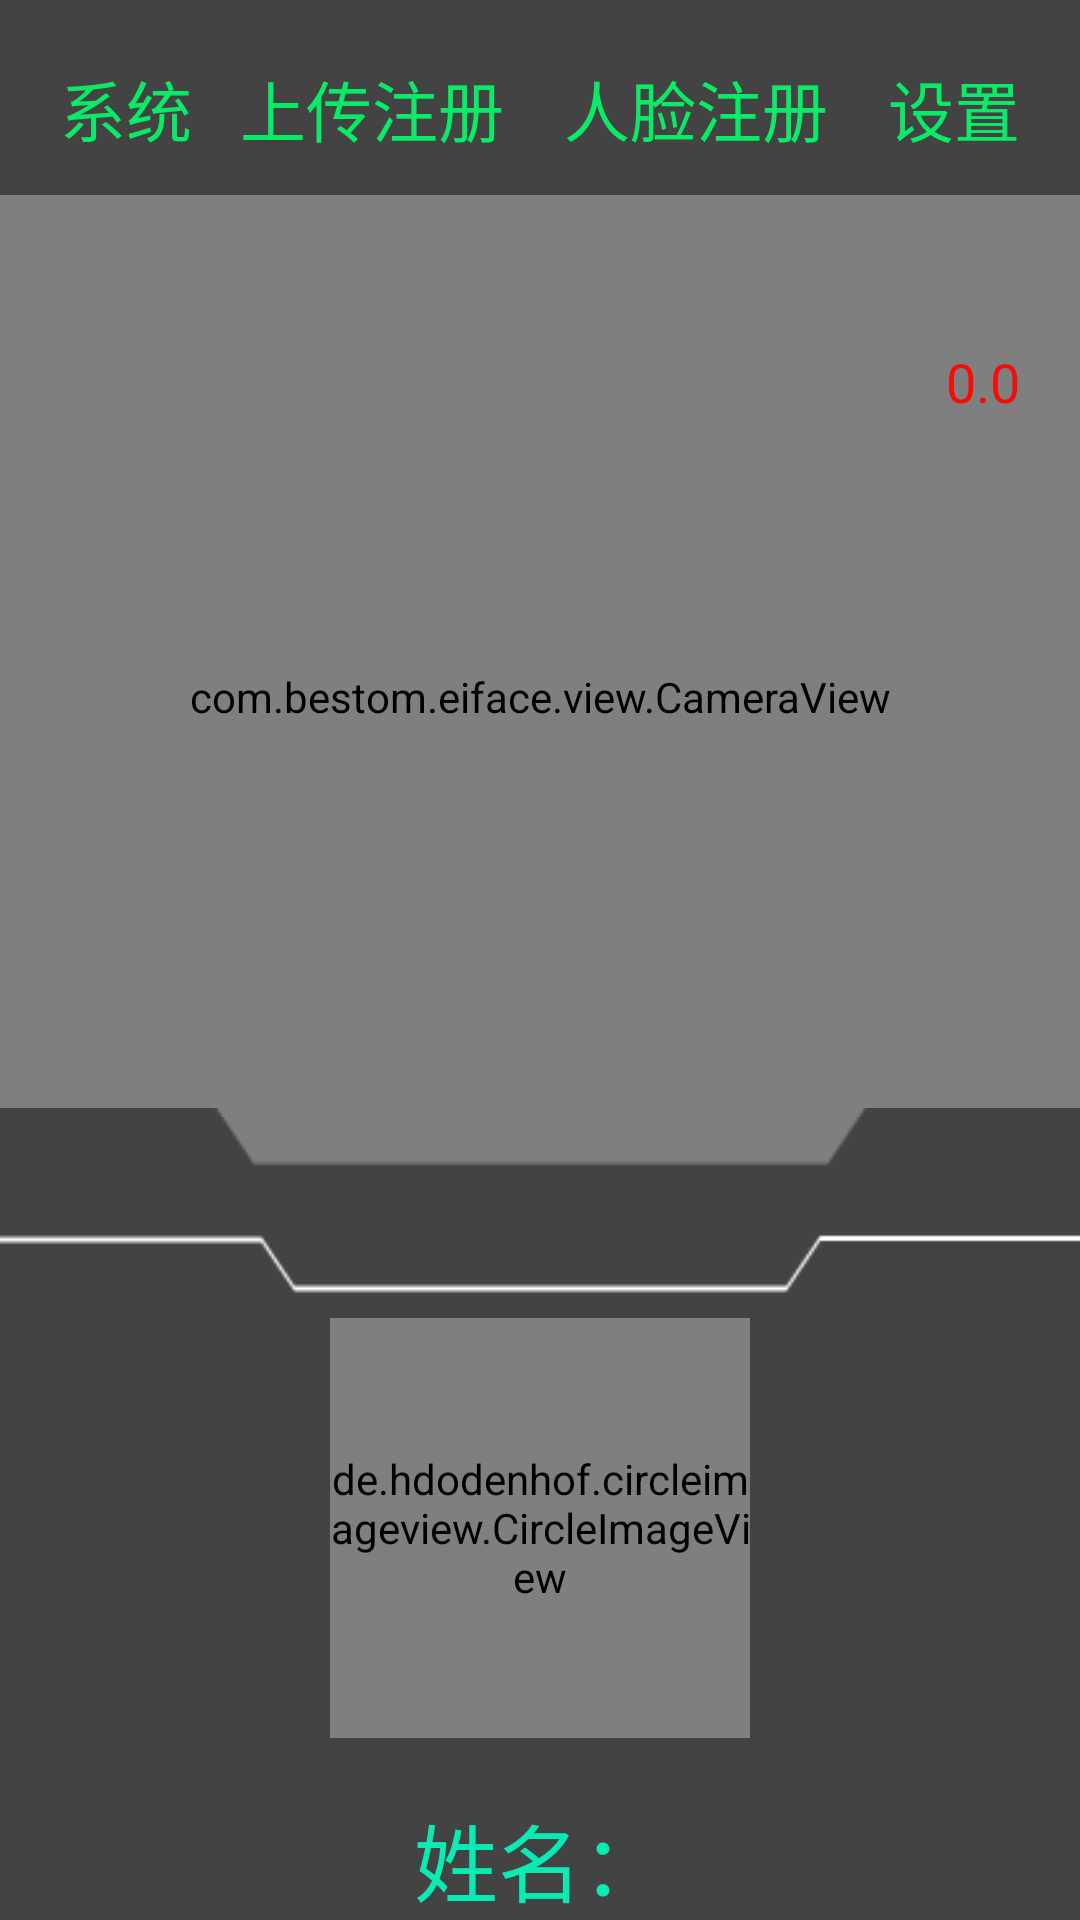

Android layout source for this screen:
<!-- AndroidManifest.xml: application theme AppTheme.NoBar -->
<!-- res/layout/activity_camera.xml -->
<?xml version="1.0" encoding="utf-8"?>
<LinearLayout
    xmlns:android="http://schemas.android.com/apk/res/android"
    xmlns:tools="http://schemas.android.com/tools"
    android:layout_width="match_parent"
    android:layout_height="match_parent"
    android:orientation="vertical"
    xmlns:app="http://schemas.android.com/apk/res-auto"
    tools:context=".activity.CameraActivity">

    <RelativeLayout
        android:layout_width="match_parent"
        android:layout_height="65dp"
        android:background="@color/colorGray">

        <TextView
            android:id="@+id/sysinfo_tv"
            android:layout_width="wrap_content"
            android:layout_height="wrap_content"
            android:layout_marginLeft="20dp"
            android:layout_marginTop="20dp"
            android:text="系统"
            android:textColor="@color/colorLightGreen"
            android:textSize="22sp" />

        <TextView
            android:id="@+id/upregister_tv"
            android:layout_width="wrap_content"
            android:layout_height="wrap_content"
            android:layout_marginTop="20dp"
            android:layout_marginRight="20dp"
            android:layout_toLeftOf="@+id/register_tv"
            android:text="上传注册"
            android:textColor="@color/colorLightGreen"
            android:textSize="22sp" />

        <TextView
            android:id="@+id/register_tv"
            android:layout_width="wrap_content"
            android:layout_height="wrap_content"
            android:layout_marginRight="20dp"
            android:layout_marginTop="20dp"
            android:layout_toLeftOf="@+id/setting_tv"
            android:text="人脸注册"
            android:textColor="@color/colorLightGreen"
            android:textSize="22sp" />

        <TextView
            android:id="@+id/setting_tv"
            android:layout_width="wrap_content"
            android:layout_height="wrap_content"
            android:layout_alignParentRight="true"
            android:layout_marginEnd="20dp"
            android:layout_marginTop="20dp"
            android:text="设置"
            android:textColor="@color/colorLightGreen"
            android:textSize="22sp" />
    </RelativeLayout>

    <RelativeLayout
        android:layout_width="match_parent"
        android:layout_height="0dp"
        android:layout_weight="5">

        
            
            
            

        <ImageView
            android:id="@+id/rect_dw_img"
            android:layout_width="match_parent"
            android:layout_height="30dp"
            android:scaleType="centerCrop"
            android:src="@drawable/ic_rect_dw" />

        <RelativeLayout
            android:id="@+id/layout_frontcamera"
            android:layout_width="match_parent"
            android:layout_height="wrap_content"
            android:visibility="gone">

            <com.bestom.eiface.view.CameraView
                android:visibility="gone"
                android:id="@+id/cameraView_front"
                android:layout_width="match_parent"
                android:layout_height="match_parent"
                app:msv_cameraFront="true" />

            <com.bestom.eiface.view.CameraDetectView
                android:visibility="gone"
                android:id="@+id/cameraDetect_front"
                android:layout_width="match_parent"
                android:layout_height="match_parent" />

        </RelativeLayout>

        <RelativeLayout
            android:id="@+id/layout_backcamera"
            android:layout_width="match_parent"
            android:layout_height="wrap_content">

            <com.bestom.eiface.view.CameraView
                android:id="@+id/cameraView_back"
                android:layout_width="match_parent"
                android:layout_height="match_parent"
                app:msv_cameraFront="false"
                app:msv_cameraMirrorX="true" />

            <com.bestom.eiface.view.CameraDetectView
                android:visibility="gone"
                android:id="@+id/cameraDetect_back"
                android:layout_width="match_parent"
                android:layout_height="match_parent" />

        </RelativeLayout>

        <TextView
            android:id="@+id/tx_score"
            android:layout_width="wrap_content"
            android:layout_height="wrap_content"
            android:layout_alignParentEnd="true"
            android:layout_alignParentRight="true"
            android:layout_below="@id/rect_dw_img"
            android:layout_marginEnd="20dp"
            android:layout_marginRight="20dp"
            android:layout_marginTop="20dp"
            android:text="0.0"
            android:textColor="@color/colorRed"
            android:textSize="18sp" />

        <ImageView
            android:layout_width="match_parent"
            android:layout_height="30dp"
            android:layout_alignParentBottom="true"
            android:scaleType="centerCrop"
            android:src="@drawable/ic_rect_up" />
    </RelativeLayout>

    <TextView
        android:layout_width="match_parent"
        android:layout_height="10dp"
        android:background="@color/colorGray" />

    <ImageView
        android:layout_width="match_parent"
        android:layout_height="30dp"
        android:scaleType="centerCrop"
        android:src="@drawable/ic_rect_bm" />

    <LinearLayout
        android:layout_width="match_parent"
        android:layout_height="0dp"
        android:layout_weight="3"
        android:background="@color/colorGray"
        android:gravity="center"
        android:orientation="horizontal">

        <include layout="@layout/view_user_info" />
    </LinearLayout>

</LinearLayout>
<!-- res/layout/view_user_info.xml (included above) -->
<?xml version="1.0" encoding="utf-8"?>
<LinearLayout xmlns:android="http://schemas.android.com/apk/res/android"
    xmlns:app="http://schemas.android.com/apk/res-auto"
    android:layout_width="wrap_content"
    android:layout_height="wrap_content"
    android:orientation="vertical">

    <de.hdodenhof.circleimageview.CircleImageView
        android:gravity="center_horizontal"
        android:id="@+id/userinfo_headimg"
        android:layout_width="140dp"
        android:layout_height="140dp"
        android:src="@mipmap/default_face"
        app:civ_border_color="@color/colorWhite"
        app:civ_border_width="2dp" />

    <TextView
        android:id="@+id/userinfo_name"
        android:layout_width="match_parent"
        android:layout_height="wrap_content"
        android:layout_marginTop="20dp"
        android:gravity="center_horizontal"
        android:text="姓名："
        android:textColor="@color/colorLightBlue"
        android:textSize="28sp" />

    <TextView
        android:id="@+id/userinfo_no"
        android:layout_width="match_parent"
        android:layout_height="wrap_content"
        android:layout_marginTop="20dp"
        android:gravity="center_horizontal"
        android:text="身份证号:"
        android:textColor="@color/colorLightBlue"
        android:textSize="28sp" />

</LinearLayout>
<!-- resources referenced by this layout -->
<resources>
  <color name="colorGray">#434343</color>
  <color name="colorLightBlue">#09ebb3</color>
  <color name="colorLightGreen">#09eb67</color>
  <color name="colorRed">#f60e06</color>
  <color name="colorWhite">#FFFFFF</color>
  <!-- mipmap default_face: jpg bitmap (mipmap-xxxhdpi, 196035 bytes) -->
  <style name="AppTheme.NoBar" parent="AppTheme">
          <item name="android:windowNoTitle">true</item>
          
          
          <item name="android:windowFullscreen">?android:windowNoTitle</item>
      </style>
  <style name="AppTheme" parent="Theme.AppCompat.Light.NoActionBar">
          
          <item name="colorPrimary">@color/colorPrimary</item>
          <item name="colorPrimaryDark">@color/colorPrimaryDark</item>
          <item name="colorAccent">@color/colorAccent</item>
      </style>
  <color name="colorPrimary">#3F51B5</color>
  <color name="colorPrimaryDark">#303F9F</color>
  <color name="colorAccent">#FF4081</color>
</resources>
